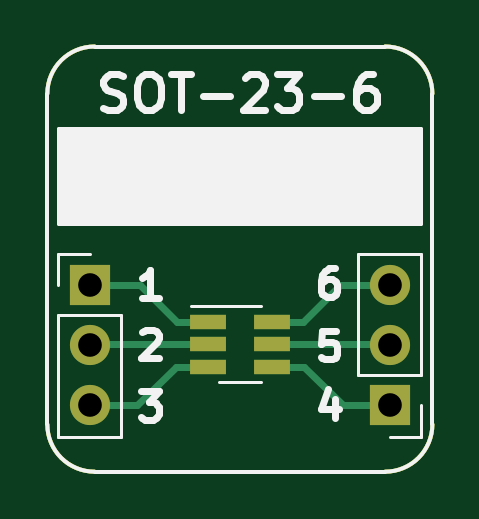
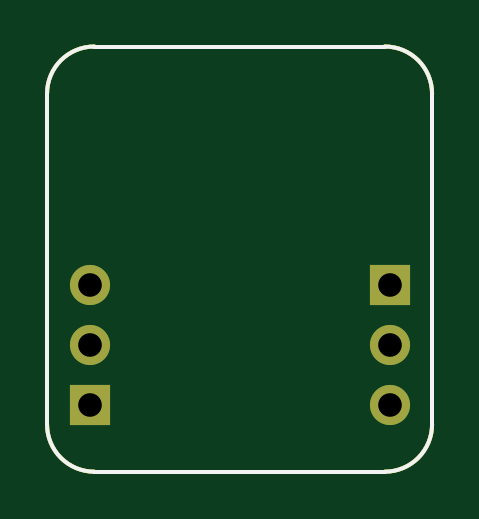
Circuit board: 11 layer files. Board 16.3 x 18.0 mm.
- bottom_copper: BRK-SOT-23-6-B_Cu.gbr (1420 bytes)
- bottom_mask: BRK-SOT-23-6-B_Mask.gbr (1321 bytes)
- paste: BRK-SOT-23-6-B_Paste.gbr (1096 bytes)
- bottom_silk: BRK-SOT-23-6-B_SilkS.gbr (1097 bytes)
- outline: BRK-SOT-23-6-Edge_Cuts.gbr (1063 bytes)
- top_copper: BRK-SOT-23-6-F_Cu.gbr (2486 bytes)
- top_mask: BRK-SOT-23-6-F_Mask.gbr (1498 bytes)
- paste: BRK-SOT-23-6-F_Paste.gbr (1273 bytes)
- top_silk: BRK-SOT-23-6-F_SilkS.gbr (6124 bytes)
- drill: BRK-SOT-23-6-NPTH.drl (318 bytes)
- drill: BRK-SOT-23-6-PTH.drl (423 bytes)

=== bottom_copper: BRK-SOT-23-6-B_Cu.gbr ===
G04 #@! TF.GenerationSoftware,KiCad,Pcbnew,5.1.6-c6e7f7d~86~ubuntu20.04.1*
G04 #@! TF.CreationDate,2020-05-17T01:14:59+03:00*
G04 #@! TF.ProjectId,BRK-SOT-23-6,42524b2d-534f-4542-9d32-332d362e6b69,v1.1*
G04 #@! TF.SameCoordinates,Original*
G04 #@! TF.FileFunction,Copper,L2,Bot*
G04 #@! TF.FilePolarity,Positive*
%FSLAX46Y46*%
G04 Gerber Fmt 4.6, Leading zero omitted, Abs format (unit mm)*
G04 Created by KiCad (PCBNEW 5.1.6-c6e7f7d~86~ubuntu20.04.1) date 2020-05-17 01:14:59*
%MOMM*%
%LPD*%
G01*
G04 APERTURE LIST*
G04 #@! TA.AperFunction,Profile*
%ADD10C,0.150000*%
G04 #@! TD*
G04 #@! TA.AperFunction,ComponentPad*
%ADD11O,1.700000X1.700000*%
G04 #@! TD*
G04 #@! TA.AperFunction,ComponentPad*
%ADD12R,1.700000X1.700000*%
G04 #@! TD*
G04 APERTURE END LIST*
D10*
X53000000Y-68000000D02*
G75*
G02*
X51000000Y-66000000I0J2000000D01*
G01*
X67300000Y-66000000D02*
G75*
G02*
X65300000Y-68000000I-2000000J0D01*
G01*
X65300000Y-50000000D02*
G75*
G02*
X67300000Y-52000000I0J-2000000D01*
G01*
X51000000Y-52000000D02*
G75*
G02*
X53000000Y-50000000I2000000J0D01*
G01*
X65300000Y-68000000D02*
X53000000Y-68000000D01*
X67300000Y-52000000D02*
X67300000Y-66000000D01*
X53000000Y-50000000D02*
X65300000Y-50000000D01*
X51000000Y-66000000D02*
X51000000Y-52000000D01*
D11*
X65500000Y-60100000D03*
X65500000Y-62640000D03*
D12*
X65500000Y-65180000D03*
D11*
X52800000Y-65180000D03*
X52800000Y-62640000D03*
D12*
X52800000Y-60100000D03*
M02*

=== bottom_mask: BRK-SOT-23-6-B_Mask.gbr ===
G04 #@! TF.GenerationSoftware,KiCad,Pcbnew,5.1.6-c6e7f7d~86~ubuntu20.04.1*
G04 #@! TF.CreationDate,2020-05-17T01:14:59+03:00*
G04 #@! TF.ProjectId,BRK-SOT-23-6,42524b2d-534f-4542-9d32-332d362e6b69,v1.1*
G04 #@! TF.SameCoordinates,Original*
G04 #@! TF.FileFunction,Soldermask,Bot*
G04 #@! TF.FilePolarity,Negative*
%FSLAX46Y46*%
G04 Gerber Fmt 4.6, Leading zero omitted, Abs format (unit mm)*
G04 Created by KiCad (PCBNEW 5.1.6-c6e7f7d~86~ubuntu20.04.1) date 2020-05-17 01:14:59*
%MOMM*%
%LPD*%
G01*
G04 APERTURE LIST*
G04 #@! TA.AperFunction,Profile*
%ADD10C,0.150000*%
G04 #@! TD*
%ADD11O,1.700000X1.700000*%
%ADD12R,1.700000X1.700000*%
G04 APERTURE END LIST*
D10*
X53000000Y-68000000D02*
G75*
G02*
X51000000Y-66000000I0J2000000D01*
G01*
X67300000Y-66000000D02*
G75*
G02*
X65300000Y-68000000I-2000000J0D01*
G01*
X65300000Y-50000000D02*
G75*
G02*
X67300000Y-52000000I0J-2000000D01*
G01*
X51000000Y-52000000D02*
G75*
G02*
X53000000Y-50000000I2000000J0D01*
G01*
X65300000Y-68000000D02*
X53000000Y-68000000D01*
X67300000Y-52000000D02*
X67300000Y-66000000D01*
X53000000Y-50000000D02*
X65300000Y-50000000D01*
X51000000Y-66000000D02*
X51000000Y-52000000D01*
D11*
X65500000Y-60100000D03*
X65500000Y-62640000D03*
D12*
X65500000Y-65180000D03*
D11*
X52800000Y-65180000D03*
X52800000Y-62640000D03*
D12*
X52800000Y-60100000D03*
M02*

=== paste: BRK-SOT-23-6-B_Paste.gbr ===
G04 #@! TF.GenerationSoftware,KiCad,Pcbnew,5.1.6-c6e7f7d~86~ubuntu20.04.1*
G04 #@! TF.CreationDate,2020-05-17T01:14:59+03:00*
G04 #@! TF.ProjectId,BRK-SOT-23-6,42524b2d-534f-4542-9d32-332d362e6b69,v1.1*
G04 #@! TF.SameCoordinates,Original*
G04 #@! TF.FileFunction,Paste,Bot*
G04 #@! TF.FilePolarity,Positive*
%FSLAX46Y46*%
G04 Gerber Fmt 4.6, Leading zero omitted, Abs format (unit mm)*
G04 Created by KiCad (PCBNEW 5.1.6-c6e7f7d~86~ubuntu20.04.1) date 2020-05-17 01:14:59*
%MOMM*%
%LPD*%
G01*
G04 APERTURE LIST*
G04 #@! TA.AperFunction,Profile*
%ADD10C,0.150000*%
G04 #@! TD*
G04 APERTURE END LIST*
D10*
X53000000Y-68000000D02*
G75*
G02*
X51000000Y-66000000I0J2000000D01*
G01*
X67300000Y-66000000D02*
G75*
G02*
X65300000Y-68000000I-2000000J0D01*
G01*
X65300000Y-50000000D02*
G75*
G02*
X67300000Y-52000000I0J-2000000D01*
G01*
X51000000Y-52000000D02*
G75*
G02*
X53000000Y-50000000I2000000J0D01*
G01*
X65300000Y-68000000D02*
X53000000Y-68000000D01*
X67300000Y-52000000D02*
X67300000Y-66000000D01*
X53000000Y-50000000D02*
X65300000Y-50000000D01*
X51000000Y-66000000D02*
X51000000Y-52000000D01*
M02*

=== bottom_silk: BRK-SOT-23-6-B_SilkS.gbr ===
G04 #@! TF.GenerationSoftware,KiCad,Pcbnew,5.1.6-c6e7f7d~86~ubuntu20.04.1*
G04 #@! TF.CreationDate,2020-05-17T01:14:59+03:00*
G04 #@! TF.ProjectId,BRK-SOT-23-6,42524b2d-534f-4542-9d32-332d362e6b69,v1.1*
G04 #@! TF.SameCoordinates,Original*
G04 #@! TF.FileFunction,Legend,Bot*
G04 #@! TF.FilePolarity,Positive*
%FSLAX46Y46*%
G04 Gerber Fmt 4.6, Leading zero omitted, Abs format (unit mm)*
G04 Created by KiCad (PCBNEW 5.1.6-c6e7f7d~86~ubuntu20.04.1) date 2020-05-17 01:14:59*
%MOMM*%
%LPD*%
G01*
G04 APERTURE LIST*
G04 #@! TA.AperFunction,Profile*
%ADD10C,0.150000*%
G04 #@! TD*
G04 APERTURE END LIST*
D10*
X53000000Y-68000000D02*
G75*
G02*
X51000000Y-66000000I0J2000000D01*
G01*
X67300000Y-66000000D02*
G75*
G02*
X65300000Y-68000000I-2000000J0D01*
G01*
X65300000Y-50000000D02*
G75*
G02*
X67300000Y-52000000I0J-2000000D01*
G01*
X51000000Y-52000000D02*
G75*
G02*
X53000000Y-50000000I2000000J0D01*
G01*
X65300000Y-68000000D02*
X53000000Y-68000000D01*
X67300000Y-52000000D02*
X67300000Y-66000000D01*
X53000000Y-50000000D02*
X65300000Y-50000000D01*
X51000000Y-66000000D02*
X51000000Y-52000000D01*
M02*

=== outline: BRK-SOT-23-6-Edge_Cuts.gbr ===
G04 #@! TF.GenerationSoftware,KiCad,Pcbnew,5.1.6-c6e7f7d~86~ubuntu20.04.1*
G04 #@! TF.CreationDate,2020-05-17T01:14:59+03:00*
G04 #@! TF.ProjectId,BRK-SOT-23-6,42524b2d-534f-4542-9d32-332d362e6b69,v1.1*
G04 #@! TF.SameCoordinates,Original*
G04 #@! TF.FileFunction,Profile,NP*
%FSLAX46Y46*%
G04 Gerber Fmt 4.6, Leading zero omitted, Abs format (unit mm)*
G04 Created by KiCad (PCBNEW 5.1.6-c6e7f7d~86~ubuntu20.04.1) date 2020-05-17 01:14:59*
%MOMM*%
%LPD*%
G01*
G04 APERTURE LIST*
G04 #@! TA.AperFunction,Profile*
%ADD10C,0.150000*%
G04 #@! TD*
G04 APERTURE END LIST*
D10*
X53000000Y-68000000D02*
G75*
G02*
X51000000Y-66000000I0J2000000D01*
G01*
X67300000Y-66000000D02*
G75*
G02*
X65300000Y-68000000I-2000000J0D01*
G01*
X65300000Y-50000000D02*
G75*
G02*
X67300000Y-52000000I0J-2000000D01*
G01*
X51000000Y-52000000D02*
G75*
G02*
X53000000Y-50000000I2000000J0D01*
G01*
X65300000Y-68000000D02*
X53000000Y-68000000D01*
X67300000Y-52000000D02*
X67300000Y-66000000D01*
X53000000Y-50000000D02*
X65300000Y-50000000D01*
X51000000Y-66000000D02*
X51000000Y-52000000D01*
M02*

=== top_copper: BRK-SOT-23-6-F_Cu.gbr ===
G04 #@! TF.GenerationSoftware,KiCad,Pcbnew,5.1.6-c6e7f7d~86~ubuntu20.04.1*
G04 #@! TF.CreationDate,2020-05-17T01:14:59+03:00*
G04 #@! TF.ProjectId,BRK-SOT-23-6,42524b2d-534f-4542-9d32-332d362e6b69,v1.1*
G04 #@! TF.SameCoordinates,Original*
G04 #@! TF.FileFunction,Copper,L1,Top*
G04 #@! TF.FilePolarity,Positive*
%FSLAX46Y46*%
G04 Gerber Fmt 4.6, Leading zero omitted, Abs format (unit mm)*
G04 Created by KiCad (PCBNEW 5.1.6-c6e7f7d~86~ubuntu20.04.1) date 2020-05-17 01:14:59*
%MOMM*%
%LPD*%
G01*
G04 APERTURE LIST*
G04 #@! TA.AperFunction,Profile*
%ADD10C,0.150000*%
G04 #@! TD*
G04 #@! TA.AperFunction,SMDPad,CuDef*
%ADD11R,1.560000X0.650000*%
G04 #@! TD*
G04 #@! TA.AperFunction,ComponentPad*
%ADD12O,1.700000X1.700000*%
G04 #@! TD*
G04 #@! TA.AperFunction,ComponentPad*
%ADD13R,1.700000X1.700000*%
G04 #@! TD*
G04 #@! TA.AperFunction,Conductor*
%ADD14C,0.300000*%
G04 #@! TD*
G04 APERTURE END LIST*
D10*
X53000000Y-68000000D02*
G75*
G02*
X51000000Y-66000000I0J2000000D01*
G01*
X67300000Y-66000000D02*
G75*
G02*
X65300000Y-68000000I-2000000J0D01*
G01*
X65300000Y-50000000D02*
G75*
G02*
X67300000Y-52000000I0J-2000000D01*
G01*
X51000000Y-52000000D02*
G75*
G02*
X53000000Y-50000000I2000000J0D01*
G01*
X65300000Y-68000000D02*
X53000000Y-68000000D01*
X67300000Y-52000000D02*
X67300000Y-66000000D01*
X53000000Y-50000000D02*
X65300000Y-50000000D01*
X51000000Y-66000000D02*
X51000000Y-52000000D01*
D11*
X60500000Y-62600000D03*
X60500000Y-61650000D03*
X60500000Y-63550000D03*
X57800000Y-63550000D03*
X57800000Y-62600000D03*
X57800000Y-61650000D03*
D12*
X65500000Y-60100000D03*
X65500000Y-62640000D03*
D13*
X65500000Y-65180000D03*
D12*
X52800000Y-65180000D03*
X52800000Y-62640000D03*
D13*
X52800000Y-60100000D03*
D14*
X54920000Y-60100000D02*
X52800000Y-60100000D01*
X56470000Y-61650000D02*
X57800000Y-61650000D01*
X54920000Y-60100000D02*
X56470000Y-61650000D01*
X52840000Y-62600000D02*
X52800000Y-62640000D01*
X57820000Y-62600000D02*
X52840000Y-62600000D01*
X54800000Y-65180000D02*
X52800000Y-65180000D01*
X56430000Y-63550000D02*
X57800000Y-63550000D01*
X54800000Y-65180000D02*
X56430000Y-63550000D01*
X63500000Y-65180000D02*
X65500000Y-65180000D01*
X61870000Y-63550000D02*
X60500000Y-63550000D01*
X61870000Y-63550000D02*
X63500000Y-65180000D01*
X65460000Y-62600000D02*
X65500000Y-62640000D01*
X60480000Y-62600000D02*
X65460000Y-62600000D01*
X63380000Y-60100000D02*
X65500000Y-60100000D01*
X61830000Y-61650000D02*
X60500000Y-61650000D01*
X63380000Y-60100000D02*
X61830000Y-61650000D01*
M02*

=== top_mask: BRK-SOT-23-6-F_Mask.gbr ===
G04 #@! TF.GenerationSoftware,KiCad,Pcbnew,5.1.6-c6e7f7d~86~ubuntu20.04.1*
G04 #@! TF.CreationDate,2020-05-17T01:14:59+03:00*
G04 #@! TF.ProjectId,BRK-SOT-23-6,42524b2d-534f-4542-9d32-332d362e6b69,v1.1*
G04 #@! TF.SameCoordinates,Original*
G04 #@! TF.FileFunction,Soldermask,Top*
G04 #@! TF.FilePolarity,Negative*
%FSLAX46Y46*%
G04 Gerber Fmt 4.6, Leading zero omitted, Abs format (unit mm)*
G04 Created by KiCad (PCBNEW 5.1.6-c6e7f7d~86~ubuntu20.04.1) date 2020-05-17 01:14:59*
%MOMM*%
%LPD*%
G01*
G04 APERTURE LIST*
G04 #@! TA.AperFunction,Profile*
%ADD10C,0.150000*%
G04 #@! TD*
%ADD11R,1.560000X0.650000*%
%ADD12O,1.700000X1.700000*%
%ADD13R,1.700000X1.700000*%
G04 APERTURE END LIST*
D10*
X53000000Y-68000000D02*
G75*
G02*
X51000000Y-66000000I0J2000000D01*
G01*
X67300000Y-66000000D02*
G75*
G02*
X65300000Y-68000000I-2000000J0D01*
G01*
X65300000Y-50000000D02*
G75*
G02*
X67300000Y-52000000I0J-2000000D01*
G01*
X51000000Y-52000000D02*
G75*
G02*
X53000000Y-50000000I2000000J0D01*
G01*
X65300000Y-68000000D02*
X53000000Y-68000000D01*
X67300000Y-52000000D02*
X67300000Y-66000000D01*
X53000000Y-50000000D02*
X65300000Y-50000000D01*
X51000000Y-66000000D02*
X51000000Y-52000000D01*
D11*
X60500000Y-62600000D03*
X60500000Y-61650000D03*
X60500000Y-63550000D03*
X57800000Y-63550000D03*
X57800000Y-62600000D03*
X57800000Y-61650000D03*
D12*
X65500000Y-60100000D03*
X65500000Y-62640000D03*
D13*
X65500000Y-65180000D03*
D12*
X52800000Y-65180000D03*
X52800000Y-62640000D03*
D13*
X52800000Y-60100000D03*
M02*

=== paste: BRK-SOT-23-6-F_Paste.gbr ===
G04 #@! TF.GenerationSoftware,KiCad,Pcbnew,5.1.6-c6e7f7d~86~ubuntu20.04.1*
G04 #@! TF.CreationDate,2020-05-17T01:14:59+03:00*
G04 #@! TF.ProjectId,BRK-SOT-23-6,42524b2d-534f-4542-9d32-332d362e6b69,v1.1*
G04 #@! TF.SameCoordinates,Original*
G04 #@! TF.FileFunction,Paste,Top*
G04 #@! TF.FilePolarity,Positive*
%FSLAX46Y46*%
G04 Gerber Fmt 4.6, Leading zero omitted, Abs format (unit mm)*
G04 Created by KiCad (PCBNEW 5.1.6-c6e7f7d~86~ubuntu20.04.1) date 2020-05-17 01:14:59*
%MOMM*%
%LPD*%
G01*
G04 APERTURE LIST*
G04 #@! TA.AperFunction,Profile*
%ADD10C,0.150000*%
G04 #@! TD*
%ADD11R,1.560000X0.650000*%
G04 APERTURE END LIST*
D10*
X53000000Y-68000000D02*
G75*
G02*
X51000000Y-66000000I0J2000000D01*
G01*
X67300000Y-66000000D02*
G75*
G02*
X65300000Y-68000000I-2000000J0D01*
G01*
X65300000Y-50000000D02*
G75*
G02*
X67300000Y-52000000I0J-2000000D01*
G01*
X51000000Y-52000000D02*
G75*
G02*
X53000000Y-50000000I2000000J0D01*
G01*
X65300000Y-68000000D02*
X53000000Y-68000000D01*
X67300000Y-52000000D02*
X67300000Y-66000000D01*
X53000000Y-50000000D02*
X65300000Y-50000000D01*
X51000000Y-66000000D02*
X51000000Y-52000000D01*
D11*
X60500000Y-62600000D03*
X60500000Y-61650000D03*
X60500000Y-63550000D03*
X57800000Y-63550000D03*
X57800000Y-62600000D03*
X57800000Y-61650000D03*
M02*

=== top_silk: BRK-SOT-23-6-F_SilkS.gbr ===
G04 #@! TF.GenerationSoftware,KiCad,Pcbnew,5.1.6-c6e7f7d~86~ubuntu20.04.1*
G04 #@! TF.CreationDate,2020-05-17T01:14:59+03:00*
G04 #@! TF.ProjectId,BRK-SOT-23-6,42524b2d-534f-4542-9d32-332d362e6b69,v1.1*
G04 #@! TF.SameCoordinates,Original*
G04 #@! TF.FileFunction,Legend,Top*
G04 #@! TF.FilePolarity,Positive*
%FSLAX46Y46*%
G04 Gerber Fmt 4.6, Leading zero omitted, Abs format (unit mm)*
G04 Created by KiCad (PCBNEW 5.1.6-c6e7f7d~86~ubuntu20.04.1) date 2020-05-17 01:14:59*
%MOMM*%
%LPD*%
G01*
G04 APERTURE LIST*
G04 #@! TA.AperFunction,Profile*
%ADD10C,0.150000*%
G04 #@! TD*
%ADD11C,0.300000*%
%ADD12C,0.150000*%
%ADD13C,0.120000*%
G04 APERTURE END LIST*
D10*
X53000000Y-68000000D02*
G75*
G02*
X51000000Y-66000000I0J2000000D01*
G01*
X67300000Y-66000000D02*
G75*
G02*
X65300000Y-68000000I-2000000J0D01*
G01*
X65300000Y-50000000D02*
G75*
G02*
X67300000Y-52000000I0J-2000000D01*
G01*
X51000000Y-52000000D02*
G75*
G02*
X53000000Y-50000000I2000000J0D01*
G01*
D11*
X63162142Y-64942857D02*
X63162142Y-65742857D01*
X62876428Y-64485714D02*
X62590714Y-65342857D01*
X63333571Y-65342857D01*
X63219285Y-62042857D02*
X62647857Y-62042857D01*
X62590714Y-62614285D01*
X62647857Y-62557142D01*
X62762142Y-62500000D01*
X63047857Y-62500000D01*
X63162142Y-62557142D01*
X63219285Y-62614285D01*
X63276428Y-62728571D01*
X63276428Y-63014285D01*
X63219285Y-63128571D01*
X63162142Y-63185714D01*
X63047857Y-63242857D01*
X62762142Y-63242857D01*
X62647857Y-63185714D01*
X62590714Y-63128571D01*
X63162142Y-59392857D02*
X62933571Y-59392857D01*
X62819285Y-59450000D01*
X62762142Y-59507142D01*
X62647857Y-59678571D01*
X62590714Y-59907142D01*
X62590714Y-60364285D01*
X62647857Y-60478571D01*
X62705000Y-60535714D01*
X62819285Y-60592857D01*
X63047857Y-60592857D01*
X63162142Y-60535714D01*
X63219285Y-60478571D01*
X63276428Y-60364285D01*
X63276428Y-60078571D01*
X63219285Y-59964285D01*
X63162142Y-59907142D01*
X63047857Y-59850000D01*
X62819285Y-59850000D01*
X62705000Y-59907142D01*
X62647857Y-59964285D01*
X62590714Y-60078571D01*
X54966428Y-64592857D02*
X55709285Y-64592857D01*
X55309285Y-65050000D01*
X55480714Y-65050000D01*
X55595000Y-65107142D01*
X55652142Y-65164285D01*
X55709285Y-65278571D01*
X55709285Y-65564285D01*
X55652142Y-65678571D01*
X55595000Y-65735714D01*
X55480714Y-65792857D01*
X55137857Y-65792857D01*
X55023571Y-65735714D01*
X54966428Y-65678571D01*
X55023571Y-62107142D02*
X55080714Y-62050000D01*
X55195000Y-61992857D01*
X55480714Y-61992857D01*
X55595000Y-62050000D01*
X55652142Y-62107142D01*
X55709285Y-62221428D01*
X55709285Y-62335714D01*
X55652142Y-62507142D01*
X54966428Y-63192857D01*
X55709285Y-63192857D01*
X55709285Y-60642857D02*
X55023571Y-60642857D01*
X55366428Y-60642857D02*
X55366428Y-59442857D01*
X55252142Y-59614285D01*
X55137857Y-59728571D01*
X55023571Y-59785714D01*
D10*
X65300000Y-68000000D02*
X53000000Y-68000000D01*
D12*
G36*
X66800000Y-57500000D02*
G01*
X51500000Y-57500000D01*
X51500000Y-53500000D01*
X66800000Y-53500000D01*
X66800000Y-57500000D01*
G37*
X66800000Y-57500000D02*
X51500000Y-57500000D01*
X51500000Y-53500000D01*
X66800000Y-53500000D01*
X66800000Y-57500000D01*
D10*
X67300000Y-52000000D02*
X67300000Y-66000000D01*
D11*
X53364285Y-52607142D02*
X53578571Y-52678571D01*
X53935714Y-52678571D01*
X54078571Y-52607142D01*
X54150000Y-52535714D01*
X54221428Y-52392857D01*
X54221428Y-52250000D01*
X54150000Y-52107142D01*
X54078571Y-52035714D01*
X53935714Y-51964285D01*
X53650000Y-51892857D01*
X53507142Y-51821428D01*
X53435714Y-51750000D01*
X53364285Y-51607142D01*
X53364285Y-51464285D01*
X53435714Y-51321428D01*
X53507142Y-51250000D01*
X53650000Y-51178571D01*
X54007142Y-51178571D01*
X54221428Y-51250000D01*
X55150000Y-51178571D02*
X55435714Y-51178571D01*
X55578571Y-51250000D01*
X55721428Y-51392857D01*
X55792857Y-51678571D01*
X55792857Y-52178571D01*
X55721428Y-52464285D01*
X55578571Y-52607142D01*
X55435714Y-52678571D01*
X55150000Y-52678571D01*
X55007142Y-52607142D01*
X54864285Y-52464285D01*
X54792857Y-52178571D01*
X54792857Y-51678571D01*
X54864285Y-51392857D01*
X55007142Y-51250000D01*
X55150000Y-51178571D01*
X56221428Y-51178571D02*
X57078571Y-51178571D01*
X56650000Y-52678571D02*
X56650000Y-51178571D01*
X57578571Y-52107142D02*
X58721428Y-52107142D01*
X59364285Y-51321428D02*
X59435714Y-51250000D01*
X59578571Y-51178571D01*
X59935714Y-51178571D01*
X60078571Y-51250000D01*
X60150000Y-51321428D01*
X60221428Y-51464285D01*
X60221428Y-51607142D01*
X60150000Y-51821428D01*
X59292857Y-52678571D01*
X60221428Y-52678571D01*
X60721428Y-51178571D02*
X61650000Y-51178571D01*
X61150000Y-51750000D01*
X61364285Y-51750000D01*
X61507142Y-51821428D01*
X61578571Y-51892857D01*
X61650000Y-52035714D01*
X61650000Y-52392857D01*
X61578571Y-52535714D01*
X61507142Y-52607142D01*
X61364285Y-52678571D01*
X60935714Y-52678571D01*
X60792857Y-52607142D01*
X60721428Y-52535714D01*
X62292857Y-52107142D02*
X63435714Y-52107142D01*
X64792857Y-51178571D02*
X64507142Y-51178571D01*
X64364285Y-51250000D01*
X64292857Y-51321428D01*
X64150000Y-51535714D01*
X64078571Y-51821428D01*
X64078571Y-52392857D01*
X64150000Y-52535714D01*
X64221428Y-52607142D01*
X64364285Y-52678571D01*
X64650000Y-52678571D01*
X64792857Y-52607142D01*
X64864285Y-52535714D01*
X64935714Y-52392857D01*
X64935714Y-52035714D01*
X64864285Y-51892857D01*
X64792857Y-51821428D01*
X64650000Y-51750000D01*
X64364285Y-51750000D01*
X64221428Y-51821428D01*
X64150000Y-51892857D01*
X64078571Y-52035714D01*
D10*
X53000000Y-50000000D02*
X65300000Y-50000000D01*
X51000000Y-66000000D02*
X51000000Y-52000000D01*
D13*
X58250000Y-64210000D02*
X60050000Y-64210000D01*
X60050000Y-60990000D02*
X57100000Y-60990000D01*
X66830000Y-58770000D02*
X64170000Y-58770000D01*
X66830000Y-63910000D02*
X66830000Y-58770000D01*
X64170000Y-63910000D02*
X64170000Y-58770000D01*
X66830000Y-63910000D02*
X64170000Y-63910000D01*
X66830000Y-65180000D02*
X66830000Y-66510000D01*
X66830000Y-66510000D02*
X65500000Y-66510000D01*
X51470000Y-66510000D02*
X54130000Y-66510000D01*
X51470000Y-61370000D02*
X51470000Y-66510000D01*
X54130000Y-61370000D02*
X54130000Y-66510000D01*
X51470000Y-61370000D02*
X54130000Y-61370000D01*
X51470000Y-60100000D02*
X51470000Y-58770000D01*
X51470000Y-58770000D02*
X52800000Y-58770000D01*
M02*

=== drill: BRK-SOT-23-6-NPTH.drl ===
M48
; DRILL file {KiCad 5.1.6-c6e7f7d~86~ubuntu20.04.1} date Sun May 17 01:15:00 2020
; FORMAT={-:-/ absolute / inch / decimal}
; #@! TF.CreationDate,2020-05-17T01:15:00+03:00
; #@! TF.GenerationSoftware,Kicad,Pcbnew,5.1.6-c6e7f7d~86~ubuntu20.04.1
; #@! TF.FileFunction,NonPlated,1,2,NPTH
FMAT,2
INCH
%
G90
G05
T0
M30

=== drill: BRK-SOT-23-6-PTH.drl ===
M48
; DRILL file {KiCad 5.1.6-c6e7f7d~86~ubuntu20.04.1} date Sun May 17 01:15:00 2020
; FORMAT={-:-/ absolute / inch / decimal}
; #@! TF.CreationDate,2020-05-17T01:15:00+03:00
; #@! TF.GenerationSoftware,Kicad,Pcbnew,5.1.6-c6e7f7d~86~ubuntu20.04.1
; #@! TF.FileFunction,Plated,1,2,PTH
FMAT,2
INCH
T1C0.0394
%
G90
G05
T1
X2.0787Y-2.3661
X2.0787Y-2.4661
X2.0787Y-2.5661
X2.5787Y-2.3661
X2.5787Y-2.4661
X2.5787Y-2.5661
T0
M30
